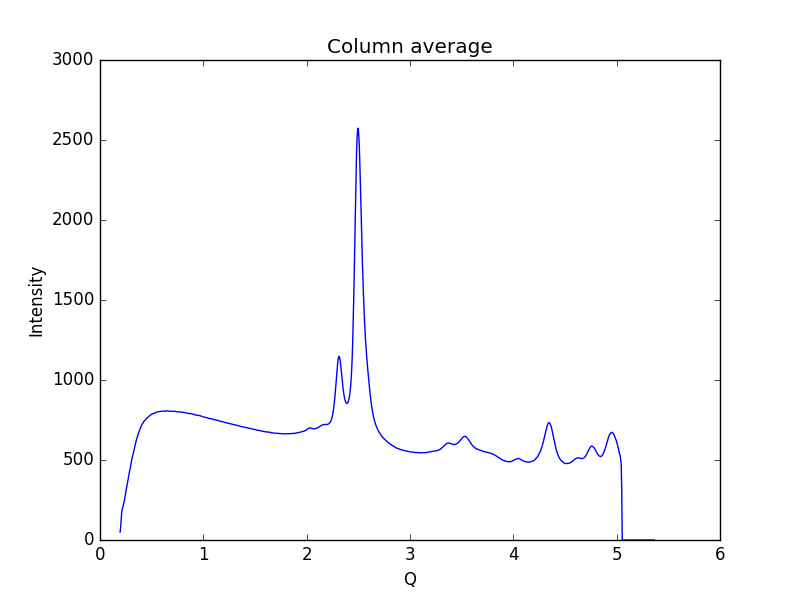

The table this chart was drawn from, first rows:
0.19448614755544588, 49.0277
0.1997, 81.02
0.2048, 126.3
0.21, 173.1
0.2152, 193.9
0.2204, 203.7
0.2255, 216.5
0.2307, 232
0.2359, 247.5
0.2411, 267.5
0.2462, 287.1
0.2514, 306.4
0.2566, 325.7
0.2618, 343.1
0.2669, 360.2
0.2721, 379.7
0.2773, 400.5
0.2825, 417.1
0.2876, 433.1
0.2928, 449.3
0.298, 467.9
0.3032, 487.9
0.3083, 504.3
0.3135, 519.2
0.3187, 535.5
0.3239, 551
0.329, 564
0.3342, 577.7
0.3394, 590.3
0.3446, 605.8
0.3497, 620
0.3549, 631.1
0.3601, 640.3
0.3653, 652.2
0.3704, 663.8
0.3756, 672.9
0.3808, 681.8
0.386, 692.5
0.3911, 701.4
0.3963, 708.5
0.4015, 715.3
0.4067, 722.6
0.4118, 727.1
0.417, 731.8
0.4222, 739.5
0.4274, 743.3
0.4325, 746.2
0.4377, 750.5
0.4429, 754.9
0.4481, 757.7
0.4532, 761.6
0.4584, 764.7
0.4636, 766.8
0.4688, 769.2
0.4739, 772.8
0.4791, 776.3
0.4843, 778.6
0.4895, 782
0.4946, 784.1
0.4998, 785.2
0.505, 787.8
... 939 more rows
